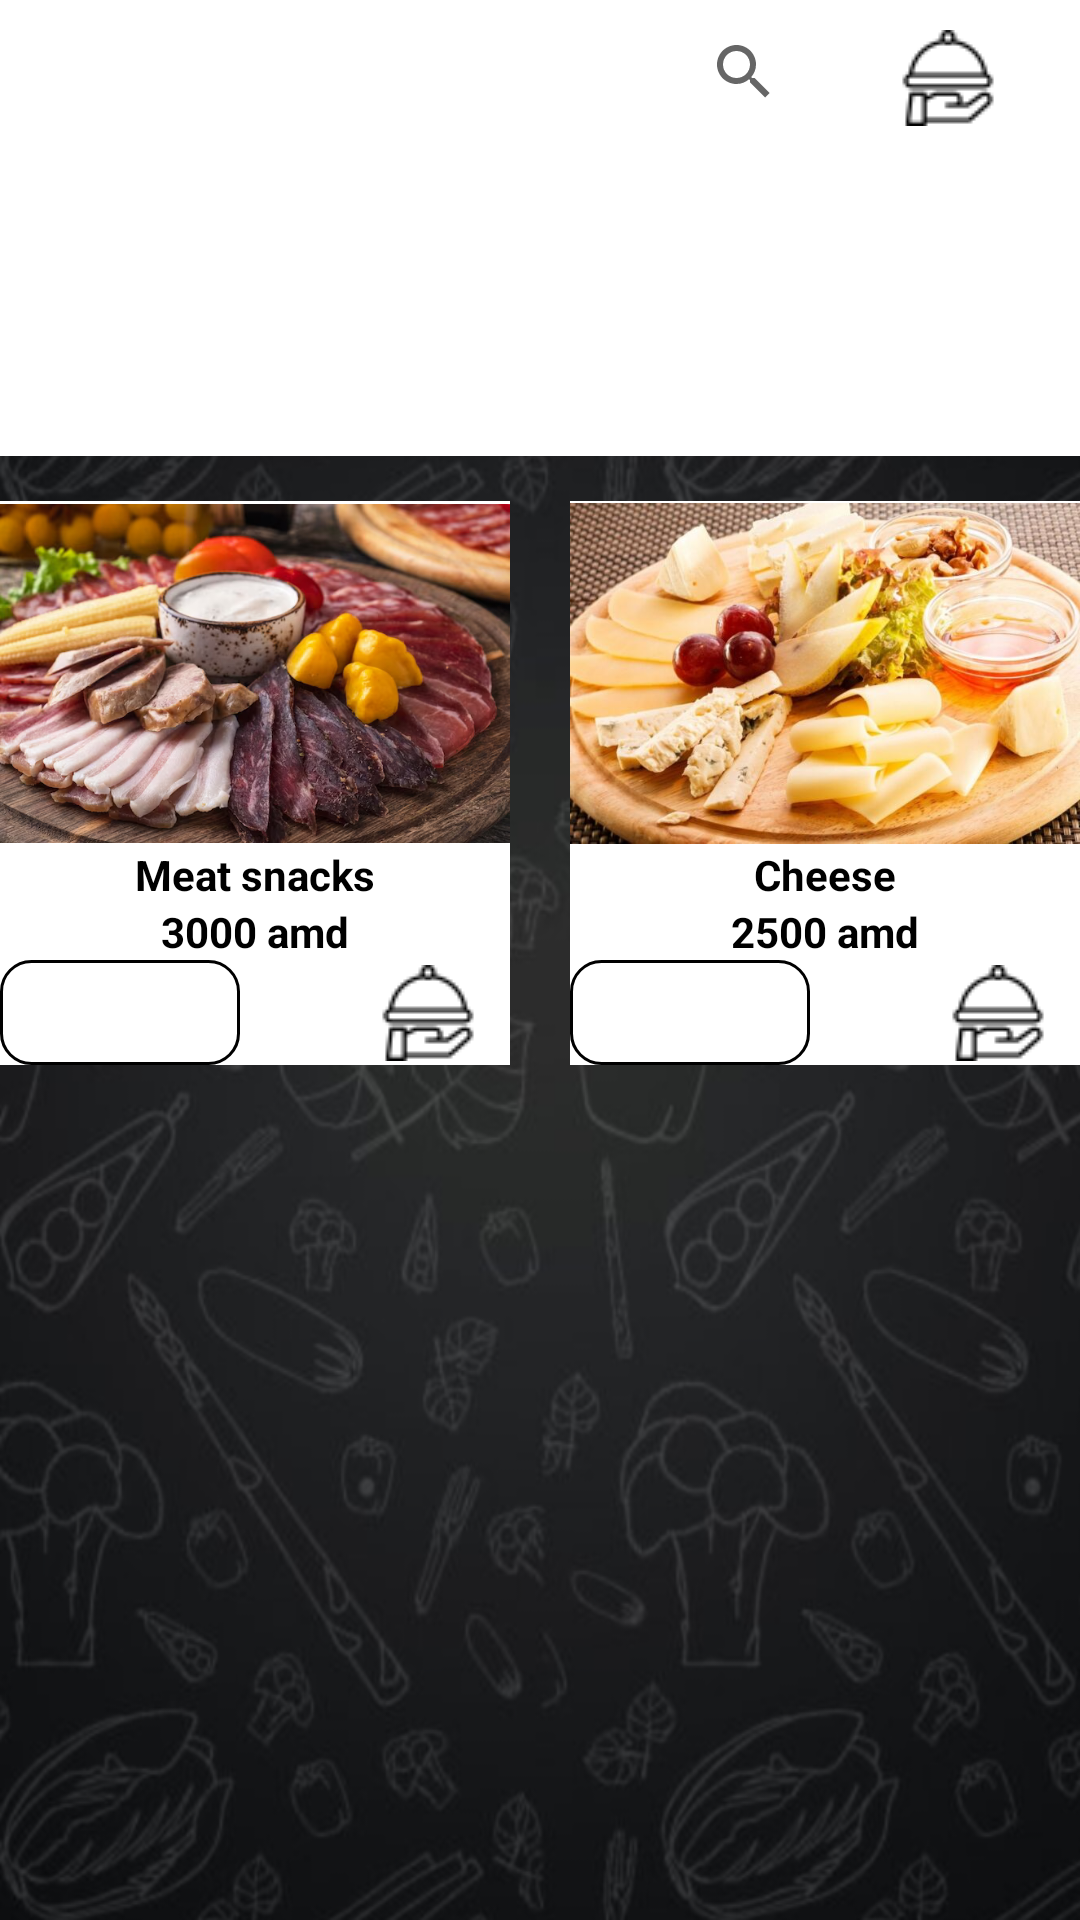

Here is an Android app screen rendered from its layout file. Give the layout XML and the strings, colors and styles it references.
<!-- AndroidManifest.xml: application theme Theme.Nyam_Nyam -->
<!-- res/layout/activity_naxutest.xml -->
<?xml version="1.0" encoding="utf-8"?>
<androidx.constraintlayout.widget.ConstraintLayout xmlns:android="http://schemas.android.com/apk/res/android"
    xmlns:app="http://schemas.android.com/apk/res-auto"
    xmlns:tools="http://schemas.android.com/tools"
    android:layout_width="match_parent"
    android:layout_height="match_parent"
    android:background="@drawable/background"
    tools:context="com.EMenu.nyam_nyam.Naxutest">


    <LinearLayout
        android:id="@+id/linearLayout19"
        android:layout_width="wrap_content"
        android:layout_height="wrap_content"
        android:background="@color/white"
        android:orientation="vertical"
        android:layout_marginTop="15dp"
        app:layout_constraintTop_toBottomOf="@+id/linearLayout10"
        tools:ignore="MissingConstraints">

        <ImageView
            android:id="@+id/imageView2"
            android:layout_width="170dp"
            android:layout_height="115dp"

            app:srcCompat="@drawable/mser" />

        <TextView
            android:id="@+id/textView"
            android:layout_width="170dp"
            android:layout_height="wrap_content"
            android:layout_weight="1"
            android:gravity="center"
            android:text="@string/meat"
            android:textColor="@color/black"
            android:textStyle="bold" />

        <TextView
            android:id="@+id/textView2"
            android:layout_width="match_parent"
            android:layout_height="wrap_content"
            android:gravity="center"
            android:text="3000 amd"
            android:textAlignment="center"
            android:textColor="@color/black"
            android:textStyle="bold" />

        <LinearLayout
            android:layout_width="match_parent"
            android:layout_height="wrap_content">


            <EditText
                android:id="@+id/meat_num"
                android:layout_width="80dp"
                android:layout_height="35dp"
                android:textAlignment="center"
                android:background="@xml/edittext_view"
                android:inputType="number" />

            <ImageButton
                android:id="@+id/meat_plus"
                style="@style/Widget.AppCompat.Button.Borderless"
                android:layout_width="35dp"
                android:layout_height="35dp"
                android:clickable="true"
                android:onClick="meat_plus"
                android:src="@drawable/add" />

            <ImageButton
                android:id="@+id/meat_btn1"
                style="@style/Widget.AppCompat.Button.Borderless"
                android:layout_width="wrap_content"
                android:layout_height="35dp"
                android:clickable="true"
                android:gravity="end"
                android:onClick="meat_cart"
                android:src="@drawable/cart" />
        </LinearLayout>

    </LinearLayout>

    <LinearLayout
        android:id="@+id/linearLayout20"
        android:layout_width="wrap_content"
        android:layout_height="wrap_content"
        android:layout_marginStart="20dp"
        android:background="@color/white"
        android:orientation="vertical"
        android:layout_marginTop="15dp"
        app:layout_constraintStart_toEndOf="@+id/linearLayout19"
        app:layout_constraintTop_toBottomOf="@+id/linearLayout10"
        tools:ignore="MissingConstraints">

        <ImageView
            android:id="@+id/imageView5"
            android:layout_width="170dp"
            android:layout_height="115dp"

            app:srcCompat="@drawable/panir" />

        <TextView
            android:id="@+id/textView4"
            android:layout_width="170dp"
            android:layout_height="wrap_content"
            android:layout_weight="1"
            android:gravity="center"
            android:text="@string/cheese"
            android:textColor="@color/black"
            android:textStyle="bold" />

        <TextView
            android:id="@+id/textView3"
            android:layout_width="match_parent"
            android:layout_height="wrap_content"
            android:gravity="center"
            android:text="2500 amd"
            android:textAlignment="center"
            android:textColor="@color/black"
            android:textStyle="bold" />

        <LinearLayout
            android:layout_width="match_parent"
            android:layout_height="wrap_content">


            <EditText
                android:id="@+id/chess_num"
                android:layout_width="80dp"
                android:layout_height="35dp"
                android:textAlignment="center"
                android:background="@xml/edittext_view"
                android:inputType="number" />

            <ImageButton
                android:id="@+id/chess_plus"
                style="@style/Widget.AppCompat.Button.Borderless"
                android:layout_width="35dp"
                android:layout_height="35dp"
                android:clickable="true"
                android:onClick="chess_plus"
                android:src="@drawable/add" />

            <ImageButton
                android:id="@+id/imageButton14"
                style="@style/Widget.AppCompat.Button.Borderless"
                android:layout_width="wrap_content"
                android:layout_height="35dp"
                android:gravity="end"
                android:onClick="chess_b"
                app:srcCompat="@drawable/cart" />
        </LinearLayout>
    </LinearLayout>

    <LinearLayout
        android:id="@+id/linearLayout21"
        android:layout_width="wrap_content"
        android:layout_height="wrap_content"
        android:layout_marginStart="20dp"
        android:background="@color/white"
        android:orientation="vertical"
        android:layout_marginTop="15dp"
        app:layout_constraintStart_toEndOf="@+id/linearLayout20"
        app:layout_constraintTop_toBottomOf="@+id/linearLayout10"
        tools:ignore="MissingConstraints">

        <ImageView
            android:id="@+id/imageView8"
            android:layout_width="170dp"
            android:layout_height="115dp"
            app:srcCompat="@drawable/marinad" />

        <TextView
            android:id="@+id/textView7"
            android:layout_width="170dp"
            android:layout_height="wrap_content"
            android:layout_weight="1"
            android:gravity="center"
            android:text="@string/marinades"
            android:textColor="@color/black"
            android:textStyle="bold" />

        <TextView
            android:id="@+id/textView6"
            android:layout_width="match_parent"
            android:layout_height="wrap_content"
            android:gravity="center"
            android:text="1800 amd"
            android:textAlignment="center"
            android:textColor="@color/black"
            android:textStyle="bold" />

        <LinearLayout
            android:layout_width="match_parent"
            android:layout_height="wrap_content">

            <EditText
                android:id="@+id/marinad"
                android:layout_width="80dp"
                android:layout_height="35dp"
                android:textAlignment="center"
                android:background="@xml/edittext_view"
                android:inputType="number" />

            <ImageButton
                android:id="@+id/marinad_plus"
                style="@style/Widget.AppCompat.Button.Borderless"
                android:layout_width="35dp"
                android:layout_height="35dp"
                android:clickable="true"
                android:onClick="marinad_plus"
                android:src="@drawable/add" />

            <ImageButton
                android:id="@+id/imageButton13"
                style="@style/Widget.AppCompat.Button.Borderless"
                android:layout_width="wrap_content"
                android:layout_height="35dp"
                android:gravity="end"
                android:onClick="marinade"
                app:srcCompat="@drawable/cart" />
        </LinearLayout>
    </LinearLayout>

    <LinearLayout
        android:layout_width="wrap_content"
        android:layout_height="wrap_content"
        android:layout_marginStart="20dp"
        android:orientation="vertical"
        android:layout_marginTop="15dp"
        app:layout_constraintStart_toEndOf="@+id/linearLayout21"
        app:layout_constraintTop_toBottomOf="@+id/linearLayout10"
        tools:ignore="MissingConstraints">

        <ImageView
            android:id="@+id/imageView11"
            android:layout_width="170dp"
            android:layout_height="115dp"

            app:srcCompat="@drawable/logo2" />

        <TextView
            android:id="@+id/textView10"
            android:layout_width="170dp"
            android:layout_height="wrap_content"
            android:layout_weight="1"
            android:text=""
            android:textColor="@color/white" />

        <TextView
            android:id="@+id/textView9"
            android:layout_width="match_parent"
            android:layout_height="wrap_content"
            android:text=""
            android:textAlignment="center"
            android:textColor="@color/white" />
    </LinearLayout>

    <LinearLayout
        android:background="@color/white"
        android:id="@+id/linearLayout9"
        android:layout_width="match_parent"
        android:layout_height="wrap_content"
        android:orientation="horizontal"

        app:layout_constraintTop_toTopOf="parent"
        tools:ignore="MissingConstraints">

        <ImageButton
            android:id="@+id/button0"
            style="@style/Widget.AppCompat.Button.Borderless"
            android:layout_width="wrap_content"
            android:layout_height="wrap_content"
            android:onClick="home2"
            app:srcCompat="@drawable/home"
            tools:ignore="ContentDescription,SpeakableTextPresentCheck" />

        <LinearLayout
            android:layout_width="match_parent"
            android:layout_height="wrap_content"
            android:gravity="end"
            android:orientation="horizontal">

            <SearchView
                android:id="@+id/search"
                android:layout_width="wrap_content"
                android:layout_height="wrap_content"
                tools:ignore="MissingConstraints"
                tools:layout_editor_absoluteX="1dp"
                tools:layout_editor_absoluteY="1dp" />

            <ImageButton
                android:id="@+id/button2"
                style="@style/Widget.AppCompat.Button.Borderless"
                android:layout_width="wrap_content"
                android:layout_height="wrap_content"

                android:onClick="cart_nax"
                app:srcCompat="@drawable/cart"
                tools:ignore="ContentDescription,SpeakableTextPresentCheck" />


        </LinearLayout>


    </LinearLayout>
    <LinearLayout
        android:id="@+id/linearLayout10"
        android:layout_width="wrap_content"
        android:layout_height="wrap_content"
        android:orientation="vertical"
        app:layout_constraintTop_toBottomOf="@+id/linearLayout9"
        tools:ignore="MissingConstraints">

        <ListView
            android:id="@+id/list"
            android:layout_width="match_parent"
            android:layout_height="100dp"
            android:background="@color/white"
            app:layout_constraintTop_toBottomOf="@+id/search"
            tools:layout_editor_absoluteX="1dp" />
    </LinearLayout>
</androidx.constraintlayout.widget.ConstraintLayout>
<!-- resources referenced by this layout -->
<resources>
  <color name="black">#FF000000</color>
  <color name="white">#FFFFFFFF</color>
  <!-- drawable background: png bitmap (drawable, 439747 bytes) -->
  <!-- drawable cart: png bitmap (drawable, 831 bytes) -->
  <!-- drawable logo2: png bitmap (drawable, 36701 bytes) -->
  <!-- drawable marinad: jpg bitmap (drawable, 105624 bytes) -->
  <!-- drawable mser: png bitmap (drawable, 423344 bytes) -->
  <!-- drawable panir: jpg bitmap (drawable, 53725 bytes) -->
  <string name="cheese" translatable="false">Cheese</string>
  <string name="marinades" translatable="false">Marinades</string>
  <string name="meat" translatable="false">Meat snacks</string>
  <style name="Theme.Nyam_Nyam" parent="Theme.MaterialComponents.DayNight.NoActionBar">
          
          <item name="colorPrimary">@color/white</item>
          <item name="colorPrimaryVariant">@color/white</item>
          <item name="colorOnPrimary">@color/white</item>
          
          <item name="colorSecondary">@color/white</item>
          <item name="colorSecondaryVariant">@color/white</item>
          <item name="colorOnSecondary">@color/white</item>
          
          <item name="android:statusBarColor">?attr/colorPrimaryVariant</item>
          
      </style>
</resources>
